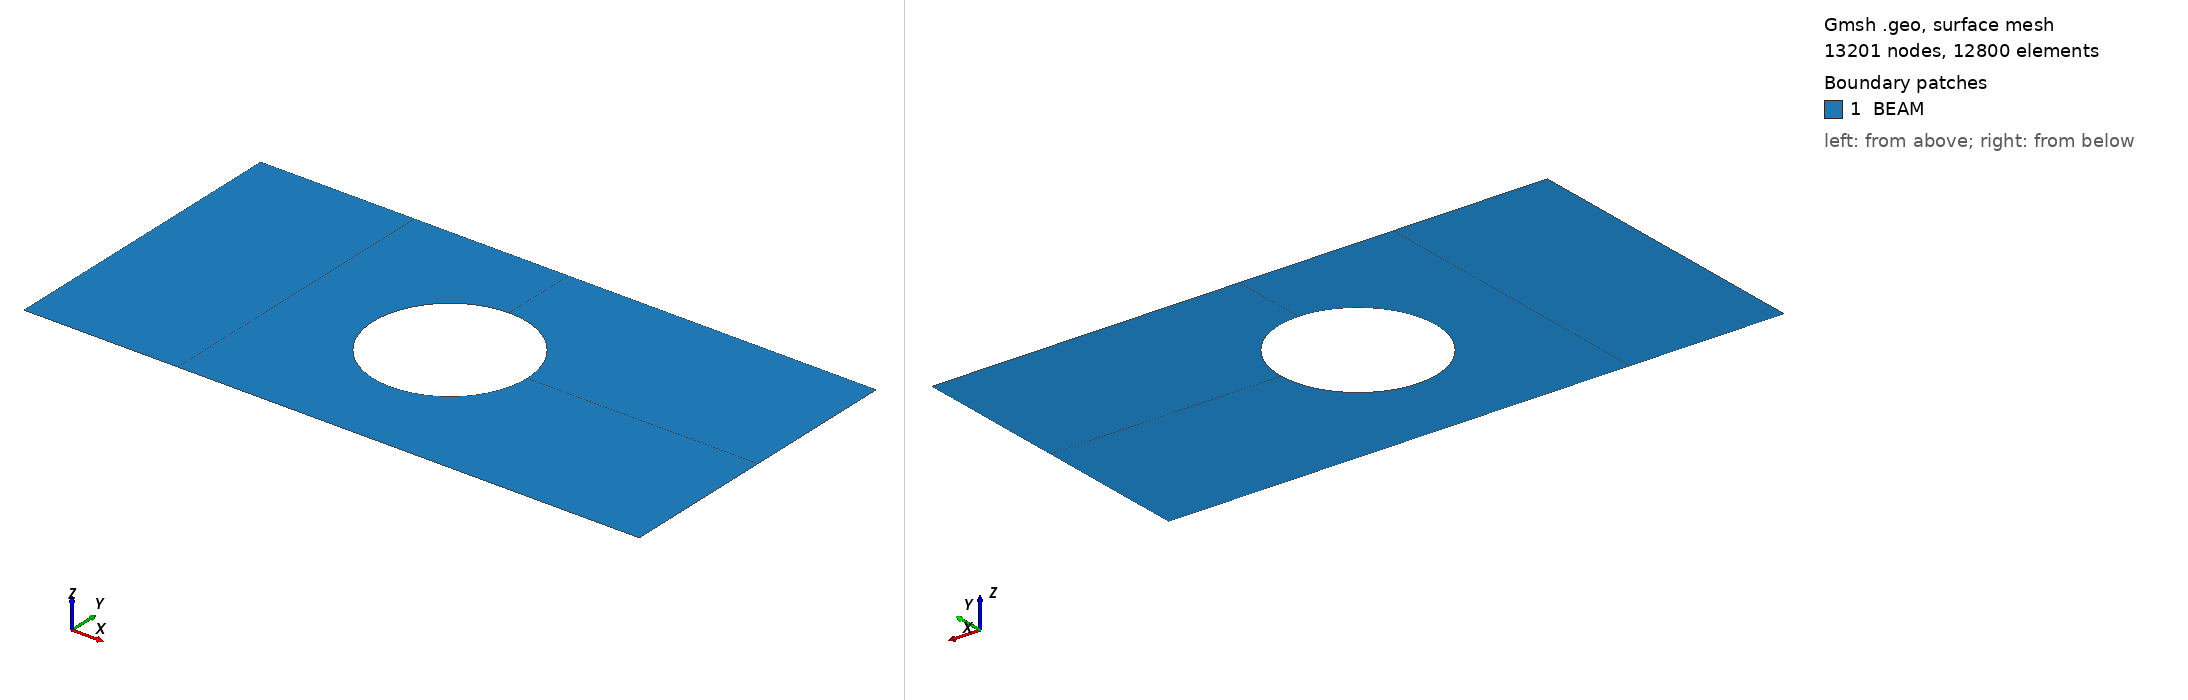

Gmsh geometry script, surface-meshed: 13201 nodes, 12800 surface elements. Boundary patches (legend numbers): 1 BEAM. Left view from above one corner, right view from below the opposite corner. Legend entries are the model's physical surfaces. The drawing asked Gmsh for element sizes between 1% and 20% of the model's largest extent; the script's own settings can give other sizes.

=== sing_01.geo (drawn) ===
a=2;
b=1;
r=0.25;
Point(1)={0.0,0.0,0.0};
Point(2)={a,0.0,0.0};
Point(3)={a,b,0.0};
Point(4)={0.0,b,0.0};
Point(5)={a/2,0.0,0.0};
Point(6)={a,b/2,0.0};
Point(7)={a/2,b,0.0};
Point(8)={0.0,b/2,0.0};
Point(9)={a/2,b/2,0.0}; // Center of circle
Point(10)={a/2+r,b/2,0.0};
Point(11)={a/2,b/2+r,0.0};
Point(12)={a/2-r,b/2,0.0};
Point(13)={a/2,b/2-r,0.0};
Point(14)={a/2+2*r,b/2,0.0};
Point(15)={a/2-2*r,b/2,0.0};
Point(16)={a/2+2*r,0.0,0.0};
Point(17)={a/2-2*r,0.0,0.0};
Point(18)={a/2+2*r,b,0.0};
Point(19)={a/2-2*r,b,0.0};//+
Line(1) = {1, 17};
//+
Line(2) = {17, 5};
//+
Line(3) = {5, 16};
//+
Line(4) = {16, 2};
//+
Line(5) = {2, 6};
//+
Line(6) = {6, 3};
//+
Line(7) = {3, 18};
//+
Line(8) = {18, 7};
//+
Line(9) = {7, 19};
//+
Line(10) = {19, 4};
//+
Line(11) = {4, 8};
//+
Line(12) = {8, 1};
//+
Line(13) = {8, 15};
//+
Line(14) = {15, 12};
//+
Line(15) = {10, 14};
//+
Line(16) = {14, 6};
//+
Line(17) = {14, 18};
//+
Line(18) = {14, 16};
//+
Line(19) = {13, 5};
//+
Line(20) = {11, 7};
//+
Line(21) = {15, 19};
//+
Line(22) = {15, 17};
//+
Circle(23) = {10, 9, 11};
//+
Circle(24) = {11, 9, 12};
//+
Circle(25) = {12, 9, 13};
//+
Circle(26) = {13, 9, 10};
//+
Curve Loop(1) = {12, 1, -22, -13};
//+
Plane Surface(1) = {1};
//+
Curve Loop(2) = {13, 21, 10, 11};
//+
Plane Surface(2) = {2};
//+
Curve Loop(3) = {21, -9, -20, 24, -14};
//+
Plane Surface(3) = {3};
//+
Curve Loop(4) = {14, 25, 19, -2, -22};
//+
Plane Surface(4) = {4};
//+
Curve Loop(5) = {26, 15, 18, -3, -19};
//+
Plane Surface(5) = {5};
//+
Curve Loop(6) = {16, -5, -4, -18};
//+
Plane Surface(6) = {6};
//+
Curve Loop(7) = {6, 7, -17, 16};
//+
Plane Surface(7) = {7};
//+
Curve Loop(8) = {15, 17, 8, -20, -23};
//+
Plane Surface(8) = {8};
//+
Physical Surface("BEAM", 27) = {1, 2, 3, 4, 5, 6, 7, 8};
//+
//Transfinite Curve {11, 10, 21, 13, 12, 1, 22, 2, 3, 4, 5, 6, 7, 17, 16, 8, 18, 9} = 51 Using Progression 1;
Transfinite Curve {11, 10, 21, 13, 12, 1, 22, 2, 3, 4, 5, 6, 7, 17, 16, 8, 18, 9} = 41 Using Progression 1;
//+
Transfinite Curve {20, 14, 19, 15} = 21 Using Progression 1;
//+
//Transfinite Curve {23, 24, 25, 26} = 101 Using Progression 1;
Transfinite Curve {23, 24, 25, 26} = 81 Using Progression 1;
//+
Transfinite Surface {2} = {8, 15, 19, 4};
//+
Transfinite Surface {1} = {1, 17, 15, 8};
//+
Transfinite Surface {3} = {12, 11, 7, 15};
//+
Transfinite Surface {4} = {13, 12, 15, 5};
//+
Transfinite Surface {8} = {11, 10, 14, 7};
//+
Transfinite Surface {5} = {10, 13, 5, 14};
//+
Transfinite Surface {7} = {14, 6, 3, 18};
//+
Transfinite Surface {6} = {16, 2, 6, 14};
//+
Recombine Surface {1, 4, 5, 6, 2, 3, 8, 7};
